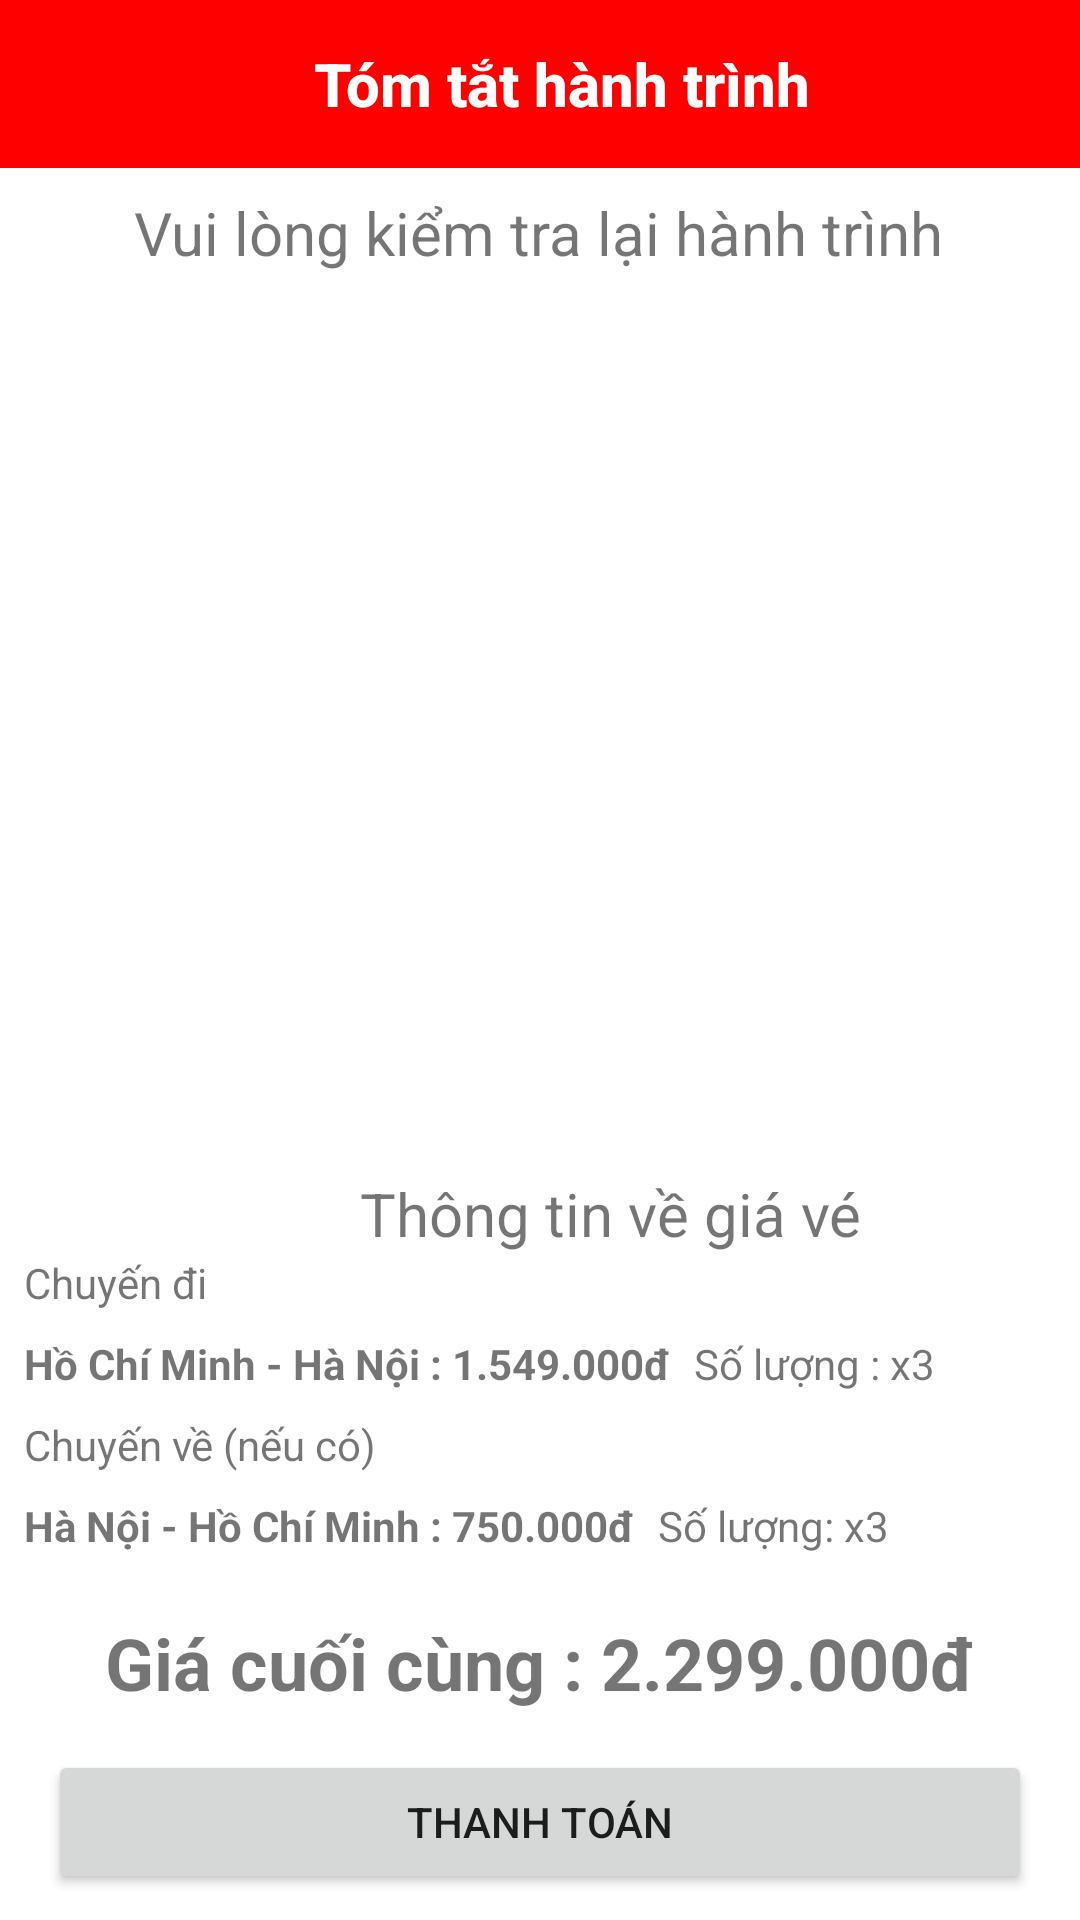

Layout XML and referenced resources for this Android screen:
<!-- AndroidManifest.xml: application theme Theme.AppDatVeMayBay -->
<!-- res/layout/activity_tomtat_ht.xml -->
<?xml version="1.0" encoding="utf-8"?>
<androidx.constraintlayout.widget.ConstraintLayout xmlns:android="http://schemas.android.com/apk/res/android"
    xmlns:app="http://schemas.android.com/apk/res-auto"
    xmlns:tools="http://schemas.android.com/tools"
    android:layout_width="match_parent"
    android:layout_height="match_parent"
    tools:context=".TomtatHT">

    <LinearLayout
        android:id="@+id/linearLayout"
        android:layout_width="0dp"
        android:layout_height="wrap_content"
        android:background="@color/Red"
        android:orientation="horizontal"
        app:layout_constraintEnd_toEndOf="parent"
        app:layout_constraintStart_toStartOf="parent"
        app:layout_constraintTop_toTopOf="parent">


        <ImageButton
            android:id="@+id/imgBackHome7"
            android:layout_width="?attr/actionBarSize"
            android:layout_height="?attr/actionBarSize"
            android:background="?attr/selectableItemBackgroundBorderless"
            android:src="@drawable/ic_baseline_arrow_back_ios_24" />

        <TextView
            android:id="@+id/nameToolbar"
            android:layout_width="0dp"
            android:layout_height="wrap_content"
            android:layout_gravity="center_vertical"
            android:layout_marginStart="15dp"
            android:layout_weight="1"
            android:gravity="center"
            android:text="Tóm tắt hành trình"
            android:textAppearance="@style/TextAppearance.AppCompat.Title"
            android:textColor="@android:color/white"
            android:textStyle="bold" />

        <ImageView
            android:id="@+id/closeBtn"
            android:layout_width="?attr/actionBarSize"
            android:layout_height="?attr/actionBarSize"
            android:background="?attr/selectableItemBackgroundBorderless" />
    </LinearLayout>

    <TextView
        android:id="@+id/textView17"
        android:layout_width="wrap_content"
        android:layout_height="wrap_content"
        android:layout_marginTop="8dp"
        android:text="Vui lòng kiểm tra lại hành trình"
        android:textSize="20sp"
        app:layout_constraintEnd_toEndOf="parent"
        app:layout_constraintHorizontal_bias="0.496"
        app:layout_constraintStart_toStartOf="parent"
        app:layout_constraintTop_toBottomOf="@+id/linearLayout" />

    <androidx.recyclerview.widget.RecyclerView
        android:id="@+id/rcTomTat"
        android:layout_width="0dp"
        android:layout_height="280dp"
        android:layout_marginStart="8dp"
        android:layout_marginTop="8dp"
        android:layout_marginEnd="8dp"
        app:layout_constraintEnd_toEndOf="parent"
        app:layout_constraintStart_toStartOf="parent"
        app:layout_constraintTop_toBottomOf="@+id/textView17" />

    <TextView
        android:id="@+id/textView18"
        android:layout_width="wrap_content"
        android:layout_height="wrap_content"
        android:layout_marginStart="112dp"
        android:layout_marginTop="12dp"
        android:text="Thông tin về giá vé"
        android:textSize="20sp"
        app:layout_constraintStart_toStartOf="@+id/rcTomTat"
        app:layout_constraintTop_toBottomOf="@+id/rcTomTat" />

    <TextView
        android:id="@+id/textView19"
        android:layout_width="wrap_content"
        android:layout_height="wrap_content"
        android:text="Chuyến đi"
        app:layout_constraintStart_toStartOf="@+id/rcTomTat"
        app:layout_constraintTop_toBottomOf="@+id/textView18" />

    <TextView
        android:id="@+id/tvChuyenDi"
        android:layout_width="wrap_content"
        android:layout_height="wrap_content"
        android:layout_marginTop="8dp"
        android:text="Hồ Chí Minh - Hà Nội : 1.549.000đ"
        android:textSize="14sp"
        android:textStyle="bold"
        app:layout_constraintStart_toStartOf="@+id/textView19"
        app:layout_constraintTop_toBottomOf="@+id/textView19" />

    <TextView
        android:id="@+id/tvSoLuong"
        android:layout_width="wrap_content"
        android:layout_height="wrap_content"
        android:layout_marginStart="8dp"
        android:text="Số lượng : x3"
        android:textSize="14sp"
        app:layout_constraintBottom_toBottomOf="@+id/tvChuyenDi"
        app:layout_constraintEnd_toEndOf="parent"
        app:layout_constraintHorizontal_bias="0.0"
        app:layout_constraintStart_toEndOf="@+id/tvChuyenDi"
        app:layout_constraintTop_toTopOf="@+id/tvChuyenDi"
        app:layout_constraintVertical_bias="0.0" />

    <TextView
        android:id="@+id/textView22"
        android:layout_width="wrap_content"
        android:layout_height="wrap_content"
        android:layout_marginTop="8dp"
        android:text="Chuyến về (nếu có)"
        app:layout_constraintStart_toStartOf="@+id/tvChuyenDi"
        app:layout_constraintTop_toBottomOf="@+id/tvChuyenDi" />

    <TextView
        android:id="@+id/tvChuyenVe"
        android:layout_width="wrap_content"
        android:layout_height="wrap_content"
        android:layout_marginTop="8dp"
        android:text="Hà Nội - Hồ Chí Minh : 750.000đ"
        android:textSize="14sp"
        android:textStyle="bold"
        app:layout_constraintStart_toStartOf="@+id/textView22"
        app:layout_constraintTop_toBottomOf="@+id/textView22" />

    <TextView
        android:id="@+id/tvSoLuong01"
        android:layout_width="wrap_content"
        android:layout_height="wrap_content"
        android:layout_marginStart="8dp"
        android:text="Số lượng: x3"
        android:textSize="14sp"
        app:layout_constraintBottom_toBottomOf="@+id/tvChuyenVe"
        app:layout_constraintEnd_toEndOf="parent"
        app:layout_constraintHorizontal_bias="0.0"
        app:layout_constraintStart_toEndOf="@+id/tvChuyenVe"
        app:layout_constraintTop_toTopOf="@+id/tvChuyenVe"
        app:layout_constraintVertical_bias="0.0" />

    <TextView
        android:id="@+id/tvGiaTong"
        android:layout_width="wrap_content"
        android:layout_height="wrap_content"
        android:layout_marginTop="20dp"
        android:text="Giá cuối cùng : 2.299.000đ"
        android:textSize="24sp"
        android:textStyle="bold"
        app:layout_constraintEnd_toEndOf="parent"
        app:layout_constraintStart_toStartOf="parent"
        app:layout_constraintTop_toBottomOf="@+id/tvChuyenVe" />

    <Button
        android:id="@+id/btnThanhToan"
        android:layout_width="0dp"
        android:layout_height="wrap_content"
        android:layout_marginStart="16dp"
        android:layout_marginTop="8dp"
        android:layout_marginEnd="16dp"
        android:text="Thanh Toán"
        app:layout_constraintBottom_toBottomOf="parent"
        app:layout_constraintEnd_toEndOf="parent"
        app:layout_constraintHorizontal_bias="0.0"
        app:layout_constraintStart_toStartOf="parent"
        app:layout_constraintTop_toBottomOf="@+id/tvGiaTong"
        app:layout_constraintVertical_bias="0.36" />
</androidx.constraintlayout.widget.ConstraintLayout>
<!-- resources referenced by this layout -->
<resources>
  <color name="Red">#FF0000</color>
  <style name="Theme.AppDatVeMayBay" parent="Theme.MaterialComponents.DayNight.NoActionBar">
          
          <item name="colorPrimary">@color/teal_200</item>
          <item name="colorPrimaryVariant">@color/purple_700</item>
          <item name="colorOnPrimary">@color/white</item>
          
          <item name="colorSecondary">#03DAC5</item>
          <item name="colorSecondaryVariant">@color/teal_700</item>
          <item name="colorOnSecondary">@color/black</item>
          
          <item name="android:statusBarColor" tools:targetApi="l">#B30039</item>
          
      </style>
  <color name="teal_200">#C903DAC5</color>
  <color name="purple_700">#FF3700B3</color>
  <color name="white">#FFFFFFFF</color>
  <color name="teal_700">#FF018786</color>
  <color name="black">#FF000000</color>
</resources>
